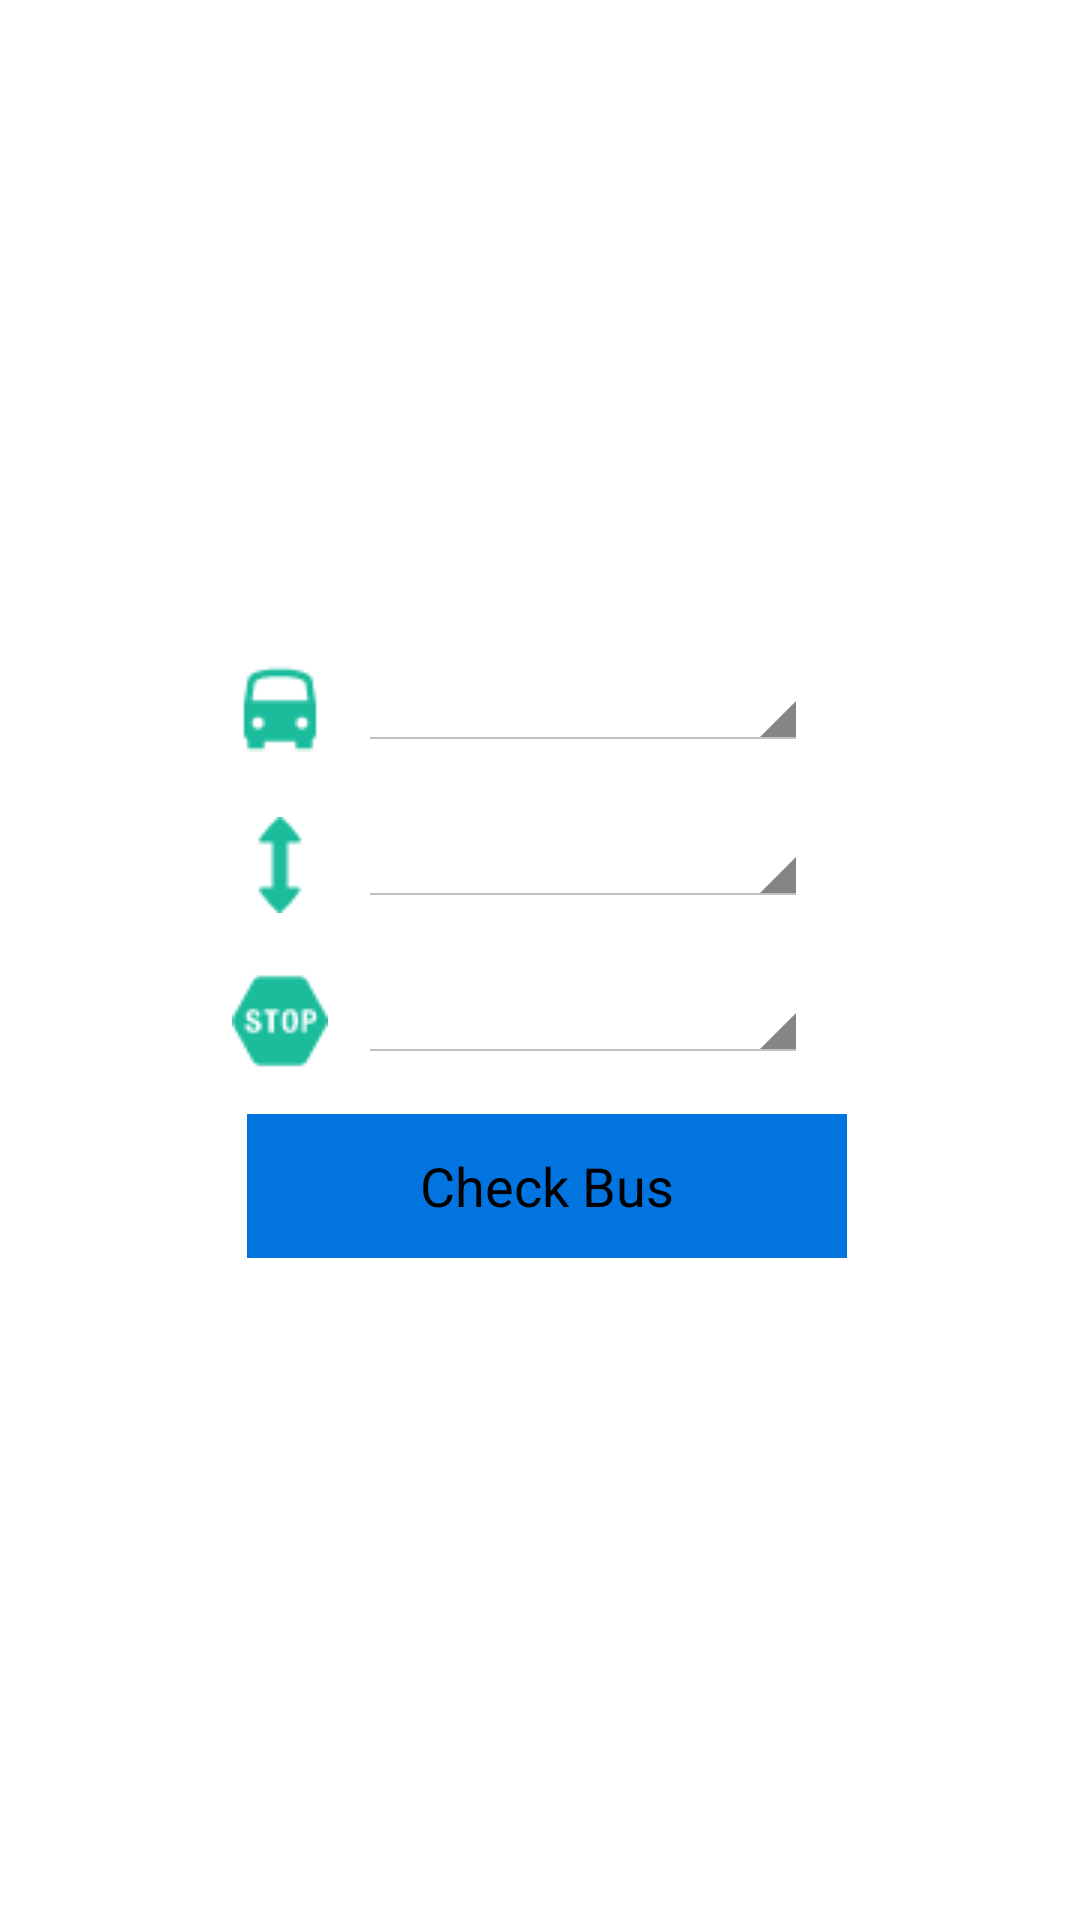

Here is an Android app screen rendered from its layout file. Give the layout XML and the strings, colors and styles it references.
<!-- AndroidManifest.xml: application theme AppTheme -->
<!-- res/layout/activity_first.xml -->
<RelativeLayout xmlns:android="http://schemas.android.com/apk/res/android"
    android:layout_width="fill_parent"
    android:layout_height="fill_parent"
    android:layout_centerHorizontal="true"
    android:gravity="center_vertical|center_horizontal"
    android:background="#FFFFFF">
    <LinearLayout
        android:layout_width="wrap_content"
        android:layout_height="wrap_content"
        android:orientation="vertical" >

        <LinearLayout
            android:layout_width="wrap_content"
            android:layout_height="wrap_content"
            android:orientation="horizontal" >
            <ImageView
                android:id="@+id/location_icon"
                android:layout_width="wrap_content"
                android:layout_height="wrap_content"
                android:src="@drawable/bus_32"
                android:layout_centerVertical="true"/>

            <Spinner
                android:id="@+id/spinner_location"
                android:layout_width="150dip"
                android:layout_height="30dip"
                android:layout_marginLeft="10dip"
                android:hint="Enter Location"
                android:textColorHint="@color/lightGrey"
                android:spinnerMode="dropdown"
                android:popupBackground="@color/lightGrey"/>
        </LinearLayout>

        <LinearLayout
            android:layout_width="wrap_content"
            android:layout_height="wrap_content"
            android:orientation="horizontal"
            android:layout_marginTop="20dip">
            <ImageView
                android:id="@+id/bound_img"
                android:layout_width="wrap_content"
                android:layout_height="wrap_content"
                android:src="@drawable/bound_32"
                android:layout_centerVertical="true"/>

            <Spinner
                android:id="@+id/spinner_bound"
                android:layout_width="150dip"
                android:layout_height="30dip"
                android:layout_marginLeft="10dip"
                android:spinnerMode="dropdown"
                android:popupBackground="@color/lightGrey"/>
        </LinearLayout>

        <LinearLayout
            android:layout_marginTop="20dip"
            android:layout_width="wrap_content"
            android:layout_height="wrap_content"
            android:orientation="horizontal" >

            <ImageView
                android:id="@+id/test_image"
                android:layout_width="wrap_content"
                android:layout_height="wrap_content"
                android:src="@drawable/stop_sign_32"
                android:layout_centerVertical="true"/>
            <Spinner
                android:id="@+id/spinner_stop"
                android:layout_width="150dip"
                android:layout_height="30dip"
                android:layout_marginLeft="10dip"
                android:spinnerMode="dropdown"
                android:popupBackground="@color/lightGrey"/>
        </LinearLayout>

        <Button
            android:id="@+id/go"
            android:layout_width="200dip"
            android:layout_height="wrap_content"
            android:layout_marginLeft="5dip"
            android:layout_marginTop="15dip"
            android:text="Check Bus"
            android:background="@color/primary"
            />
    </LinearLayout>
</RelativeLayout>
<!-- resources referenced by this layout -->
<resources>
  <color name="lightGrey">#BEBEBE</color>
  <color name="primary">#0174DF</color>
  <!-- drawable bound_32: png bitmap (drawable, 467 bytes) -->
  <!-- drawable bus_32: png bitmap (drawable, 707 bytes) -->
  <!-- drawable stop_sign_32: png bitmap (drawable, 890 bytes) -->
  <style parent="android:Theme.Holo.Light" name="AppTheme">
  
      
  
  
      <item name="android:actionBarStyle">@style/MyActionBar</item>
  
      <item name="android:actionBarTabTextStyle">@style/MyActionBarTabText</item>
  
      <item name="android:actionMenuTextColor">@color/white</item>
  
  </style>
  <style parent="@android:style/Widget.Holo.Light.ActionBar.Solid.Inverse" name="MyActionBar">
  
      <item name="android:background">@color/primary</item>
  
      <item name="android:titleTextStyle">@style/MyActionBarTitleText</item>
  
  </style>
  <style parent="android:style/Widget.Holo.ActionBar.TabText" name="MyActionBarTabText">
  
      <item name="android:textColor">@color/primary</item>
  
  </style>
  <color name="white">#FFFFFF</color>
  <style parent="android:style/TextAppearance.Holo.Widget.ActionBar.Title" name="MyActionBarTitleText">
  
      <item name="android:textColor">@color/white</item>
  
  </style>
</resources>
